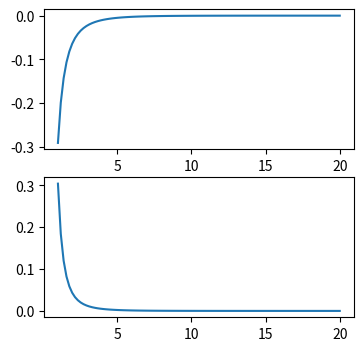

Reproduce this figure in Python.
import numpy as np
import scipy.special as special
import matplotlib.pyplot as plt

def c_2(l0):

    K1prime = (-special.kn(0,np.sqrt(l0))
               -1/np.sqrt(l0)*special.kn(1,np.sqrt(l0)))

    return 1/(3*np.sqrt(l0)*K1prime)

def W0(x,l0):

    return special.kn(1,np.sqrt(l0)*x)/x

def W(x,l0):

    return c_2(l0)*W0(x,l0)


def Wp(x,l0):

    c2 = c_2(l0)

    return -c2*(W(x,l0)/(x*x) + np.sqrt(l0)/x
                *(special.kn(0,np.sqrt(l0)*x)
                  +1/(np.sqrt(l0)*x)*special.kn(1,np.sqrt(l0)*x)))
                

if __name__ == "__main__":

    xs = np.linspace(1,20,num=100,endpoint=True)

    l0 = 0.1
    ys = W(xs,l0)
    yps = Wp(xs,l0)

    fig,axarr = plt.subplots(2)

    fig.set_size_inches(4,4)

    axarr[0].plot(xs,ys)

    axarr[1].plot(xs,yps)

    plt.show()
